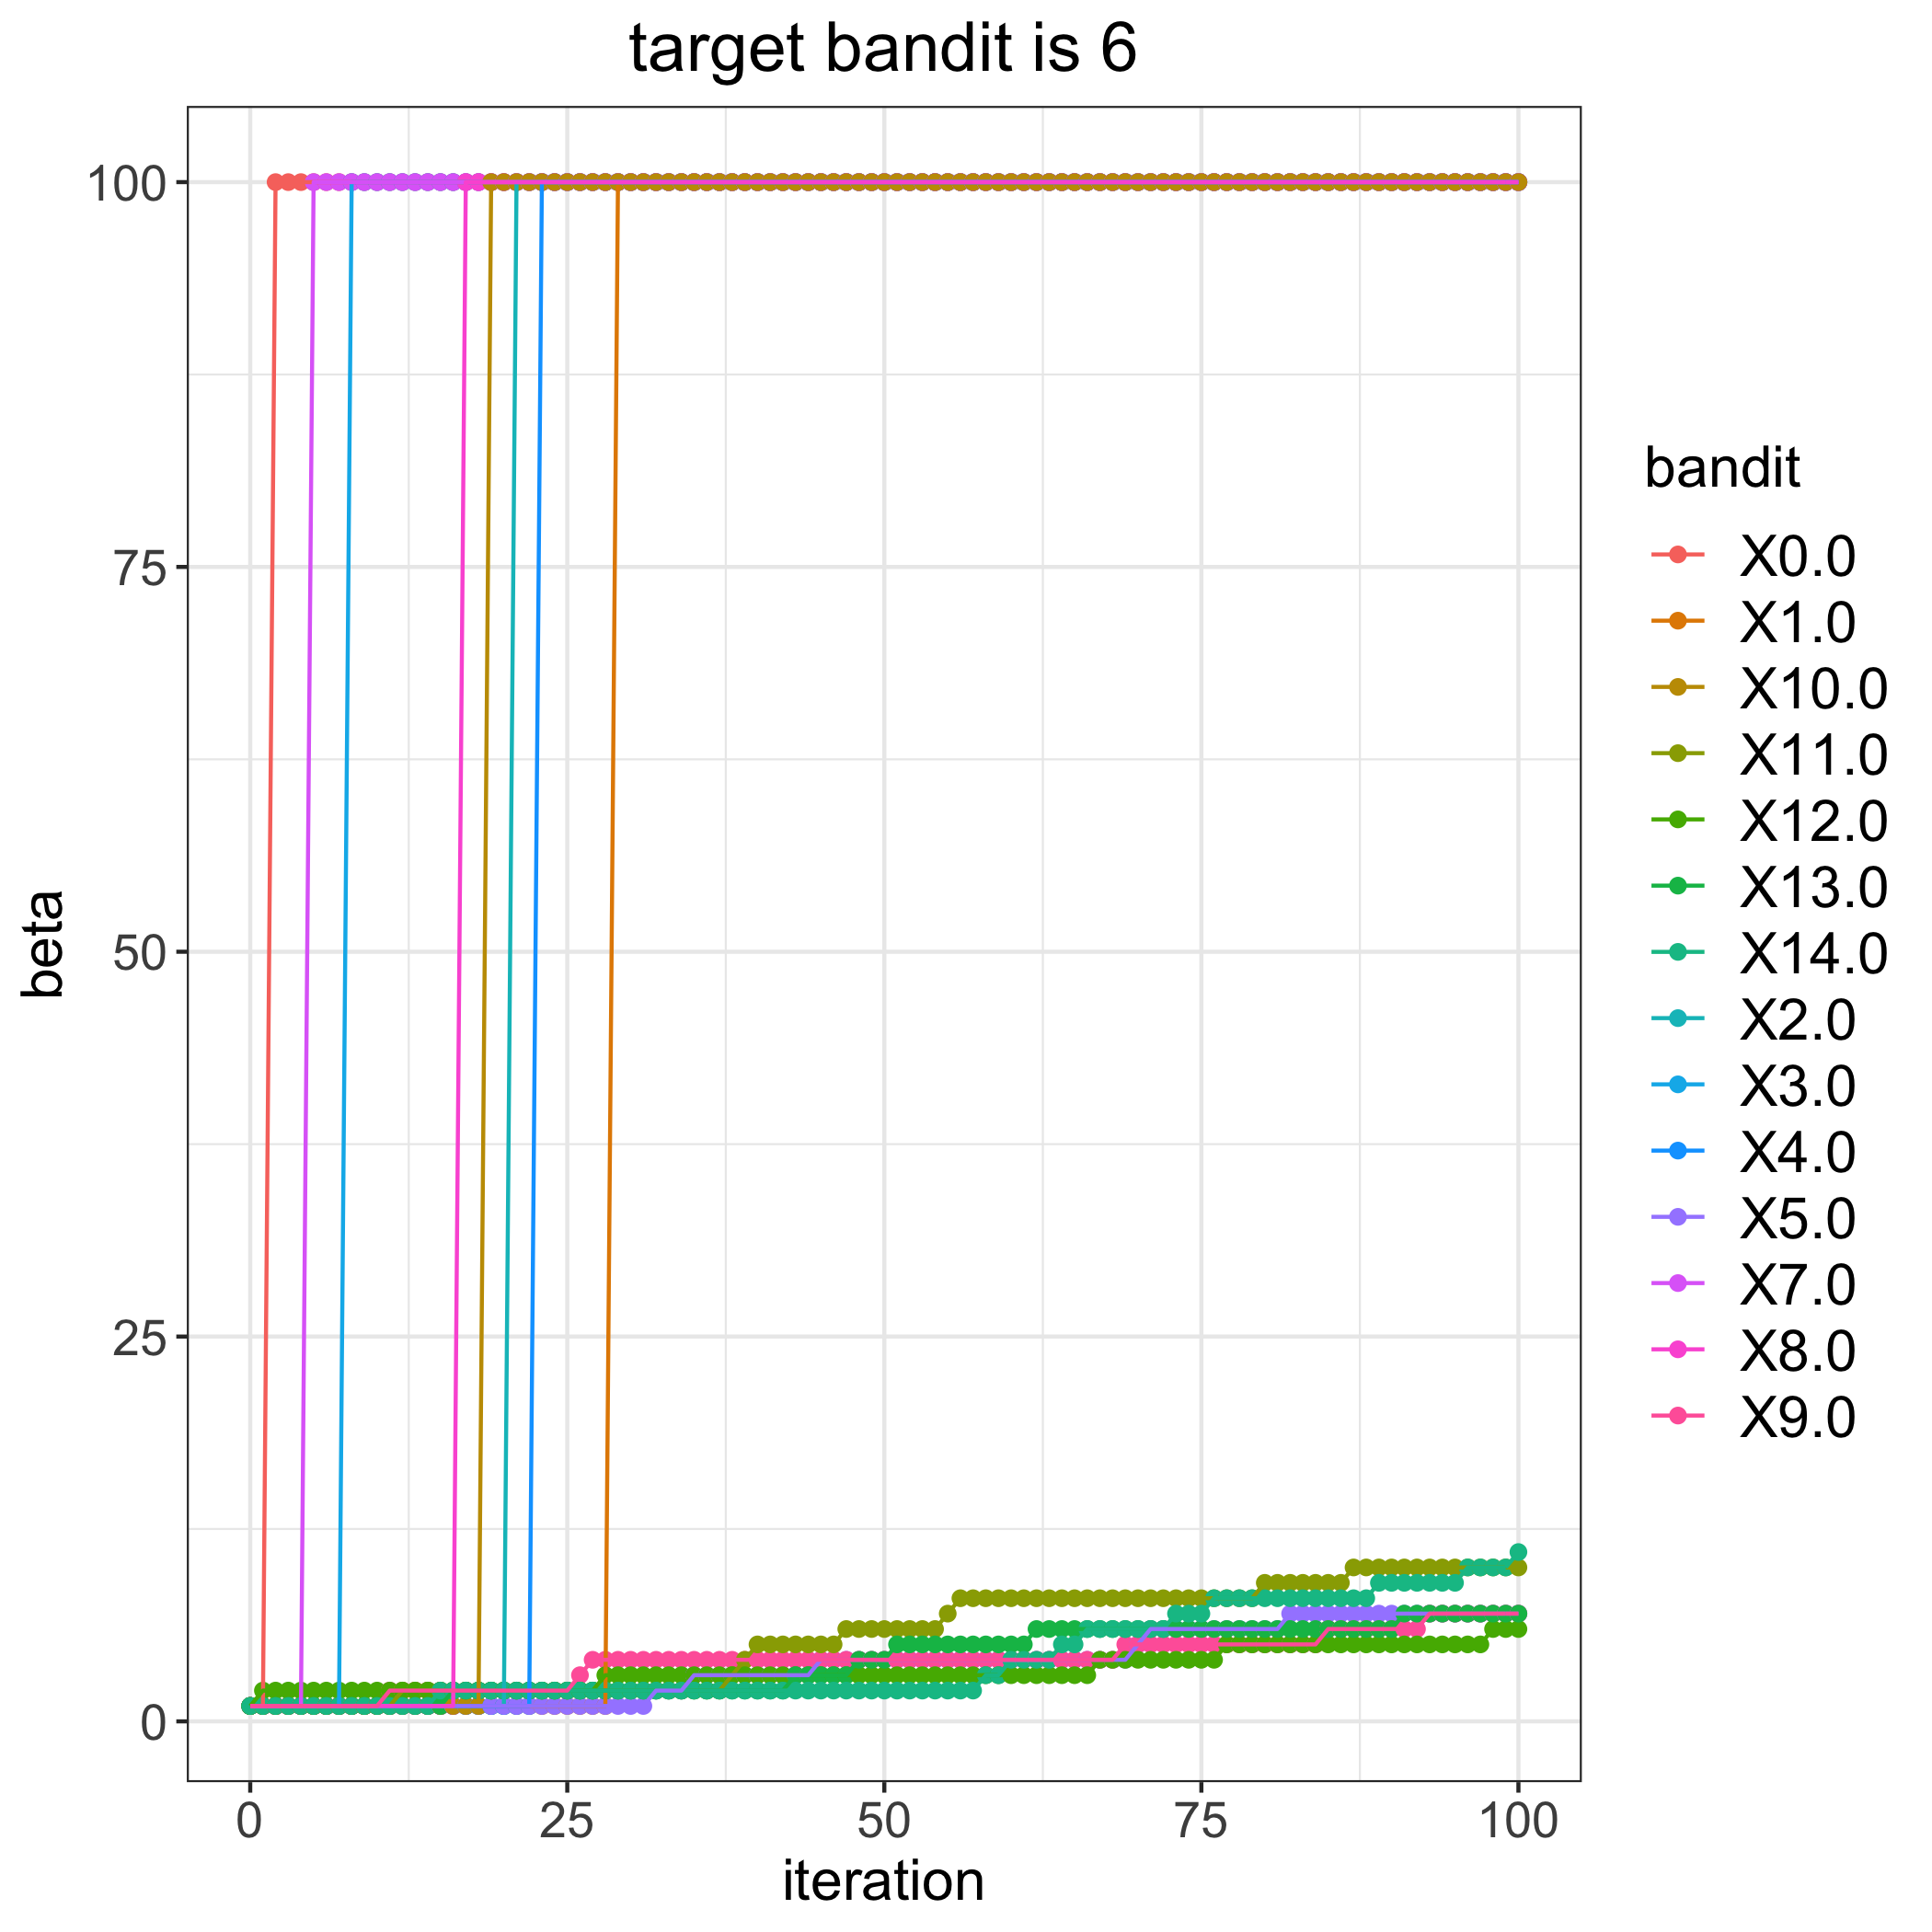

Values plotted in this chart, from the file beside it:
, 0.0, 1.0, 2.0, 3.0, 4.0, 5.0, 7.0, 8.0, 9.0, 10.0, 11.0, 12.0, 13.0, 14.0
0, 1, 1, 1, 1, 1, 1, 1, 1, 1, 1, 1, 1, 1, 1
1, 1, 1, 1, 1, 1, 1, 1, 1, 1, 1, 1, 2, 1, 1
2, 100, 1, 1, 1, 1, 1, 1, 1, 1, 1, 1, 2, 1, 1
3, 100, 1, 1, 1, 1, 1, 1, 1, 1, 1, 1, 2, 1, 1
4, 100, 1, 1, 1, 1, 1, 1, 1, 1, 1, 1, 2, 1, 1
5, 100, 1, 1, 1, 1, 1, 100, 1, 1, 1, 1, 2, 1, 1
6, 100, 1, 1, 1, 1, 1, 100, 1, 1, 1, 1, 2, 1, 1
7, 100, 1, 1, 1, 1, 1, 100, 1, 1, 1, 1, 2, 1, 1
8, 100, 1, 1, 100, 1, 1, 100, 1, 1, 1, 1, 2, 1, 1
9, 100, 1, 1, 100, 1, 1, 100, 1, 1, 1, 1, 2, 1, 1
10, 100, 1, 1, 100, 1, 1, 100, 1, 1, 1, 1, 2, 1, 1
11, 100, 1, 1, 100, 1, 1, 100, 1, 2, 1, 1, 2, 1, 1
12, 100, 1, 1, 100, 1, 1, 100, 1, 2, 1, 2, 2, 1, 1
13, 100, 1, 1, 100, 1, 1, 100, 1, 2, 1, 2, 2, 1, 1
14, 100, 1, 1, 100, 1, 1, 100, 1, 2, 1, 2, 2, 1, 1
15, 100, 1, 1, 100, 1, 1, 100, 1, 2, 1, 2, 2, 1, 2
16, 100, 1, 1, 100, 1, 1, 100, 1, 2, 1, 2, 2, 2, 2
17, 100, 1, 1, 100, 1, 1, 100, 100, 2, 1, 2, 2, 2, 2
18, 100, 1, 1, 100, 1, 1, 100, 100, 2, 1, 2, 2, 2, 2
19, 100, 1, 1, 100, 1, 1, 100, 100, 2, 100, 2, 2, 2, 2
20, 100, 1, 1, 100, 1, 1, 100, 100, 2, 100, 2, 2, 2, 2
21, 100, 1, 100, 100, 1, 1, 100, 100, 2, 100, 2, 2, 2, 2
22, 100, 1, 100, 100, 1, 1, 100, 100, 2, 100, 2, 2, 2, 2
23, 100, 1, 100, 100, 100, 1, 100, 100, 2, 100, 2, 2, 2, 2
24, 100, 1, 100, 100, 100, 1, 100, 100, 2, 100, 2, 2, 2, 2
25, 100, 1, 100, 100, 100, 1, 100, 100, 2, 100, 2, 2, 2, 2
26, 100, 1, 100, 100, 100, 1, 100, 100, 3, 100, 2, 2, 2, 2
27, 100, 1, 100, 100, 100, 1, 100, 100, 4, 100, 2, 2, 2, 2
28, 100, 1, 100, 100, 100, 1, 100, 100, 4, 100, 2, 3, 2, 2
29, 100, 100, 100, 100, 100, 1, 100, 100, 4, 100, 2, 3, 2, 2
30, 100, 100, 100, 100, 100, 1, 100, 100, 4, 100, 2, 3, 2, 2
31, 100, 100, 100, 100, 100, 1, 100, 100, 4, 100, 2, 3, 2, 2
32, 100, 100, 100, 100, 100, 2, 100, 100, 4, 100, 2, 3, 2, 2
33, 100, 100, 100, 100, 100, 2, 100, 100, 4, 100, 2, 3, 2, 2
34, 100, 100, 100, 100, 100, 2, 100, 100, 4, 100, 2, 3, 2, 2
35, 100, 100, 100, 100, 100, 3, 100, 100, 4, 100, 2, 3, 2, 2
36, 100, 100, 100, 100, 100, 3, 100, 100, 4, 100, 2, 3, 2, 2
37, 100, 100, 100, 100, 100, 3, 100, 100, 4, 100, 2, 3, 2, 2
38, 100, 100, 100, 100, 100, 3, 100, 100, 4, 100, 3, 3, 2, 2
39, 100, 100, 100, 100, 100, 3, 100, 100, 4, 100, 4, 3, 2, 2
40, 100, 100, 100, 100, 100, 3, 100, 100, 4, 100, 5, 3, 2, 2
41, 100, 100, 100, 100, 100, 3, 100, 100, 4, 100, 5, 3, 2, 2
42, 100, 100, 100, 100, 100, 3, 100, 100, 4, 100, 5, 3, 2, 2
43, 100, 100, 100, 100, 100, 3, 100, 100, 4, 100, 5, 3, 3, 2
44, 100, 100, 100, 100, 100, 3, 100, 100, 4, 100, 5, 3, 3, 2
45, 100, 100, 100, 100, 100, 4, 100, 100, 4, 100, 5, 3, 3, 2
46, 100, 100, 100, 100, 100, 4, 100, 100, 4, 100, 5, 3, 3, 2
47, 100, 100, 100, 100, 100, 4, 100, 100, 4, 100, 6, 3, 3, 2
48, 100, 100, 100, 100, 100, 4, 100, 100, 4, 100, 6, 3, 4, 2
49, 100, 100, 100, 100, 100, 4, 100, 100, 4, 100, 6, 3, 4, 2
50, 100, 100, 100, 100, 100, 4, 100, 100, 4, 100, 6, 3, 4, 2
51, 100, 100, 100, 100, 100, 4, 100, 100, 4, 100, 6, 3, 5, 2
52, 100, 100, 100, 100, 100, 4, 100, 100, 4, 100, 6, 3, 5, 2
53, 100, 100, 100, 100, 100, 4, 100, 100, 4, 100, 6, 3, 5, 2
54, 100, 100, 100, 100, 100, 4, 100, 100, 4, 100, 6, 3, 5, 2
55, 100, 100, 100, 100, 100, 4, 100, 100, 4, 100, 7, 3, 5, 2
56, 100, 100, 100, 100, 100, 4, 100, 100, 4, 100, 8, 3, 5, 2
57, 100, 100, 100, 100, 100, 4, 100, 100, 4, 100, 8, 3, 5, 2
58, 100, 100, 100, 100, 100, 4, 100, 100, 4, 100, 8, 3, 5, 3
59, 100, 100, 100, 100, 100, 4, 100, 100, 4, 100, 8, 3, 5, 3
... 41 more rows
